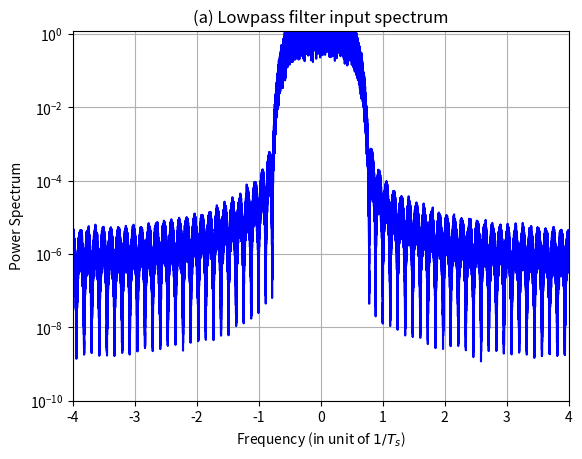
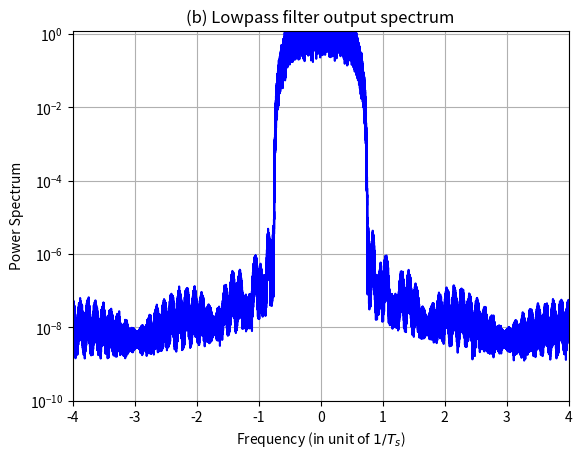
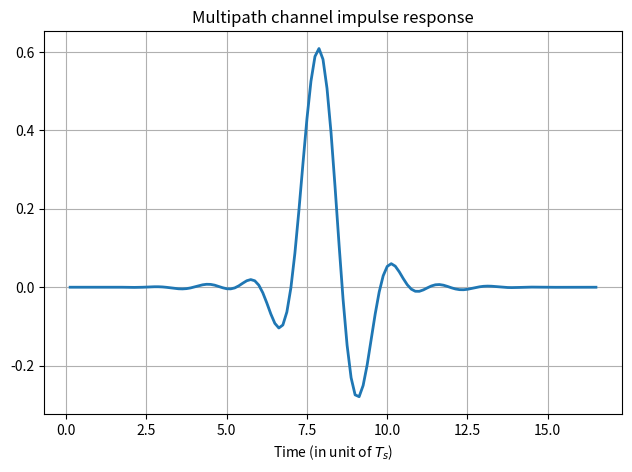
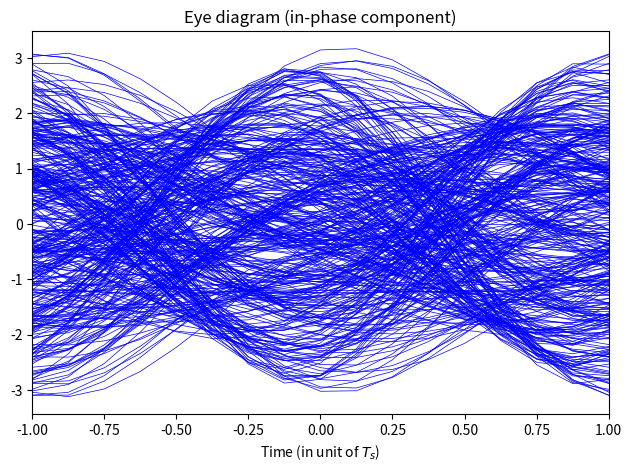
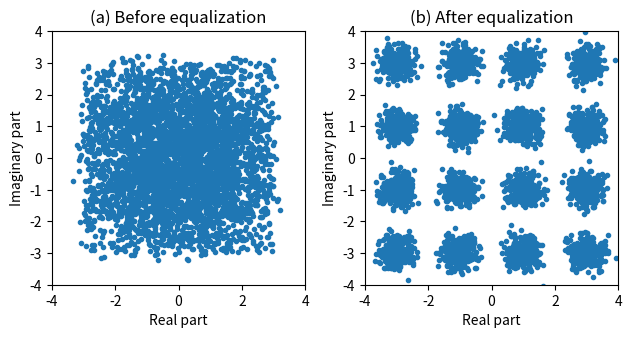
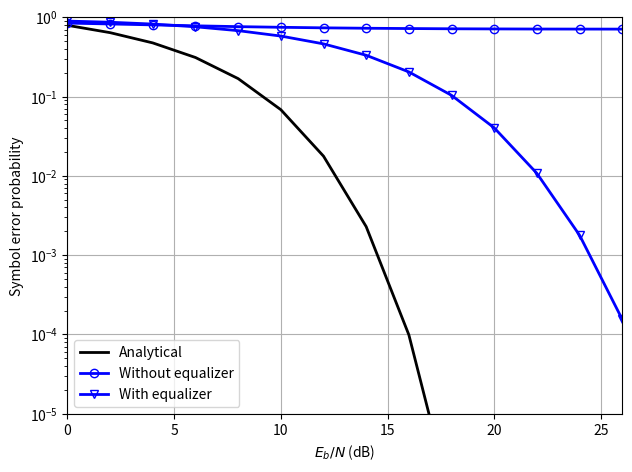
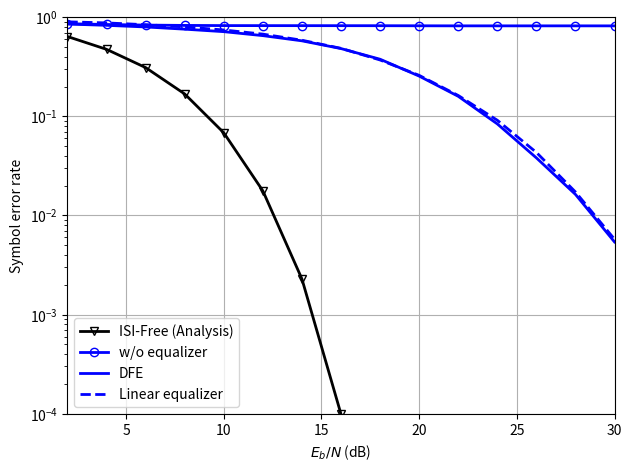
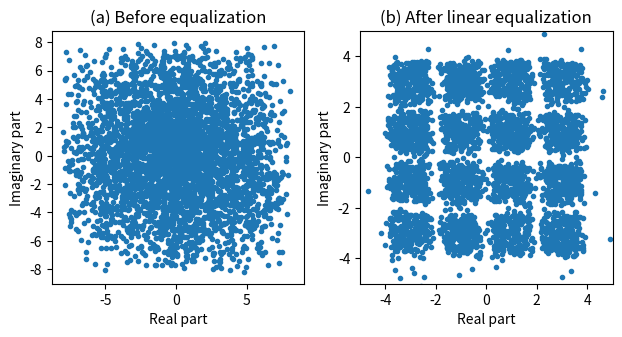
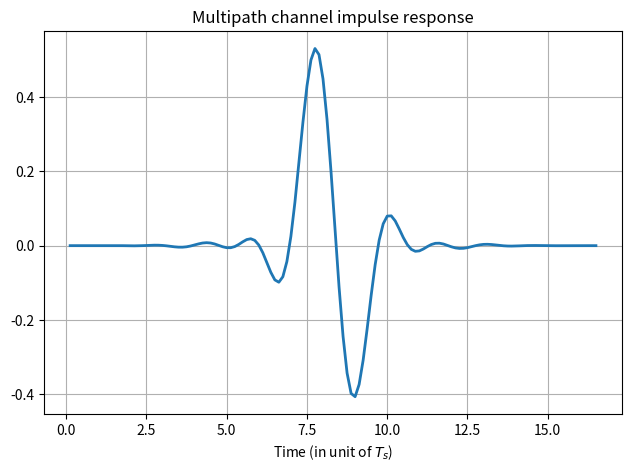
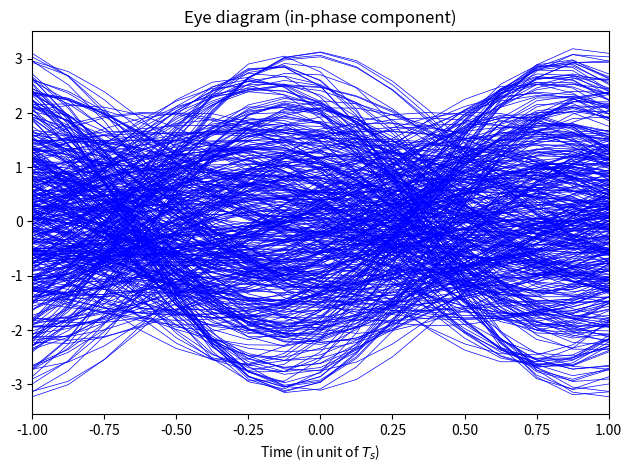
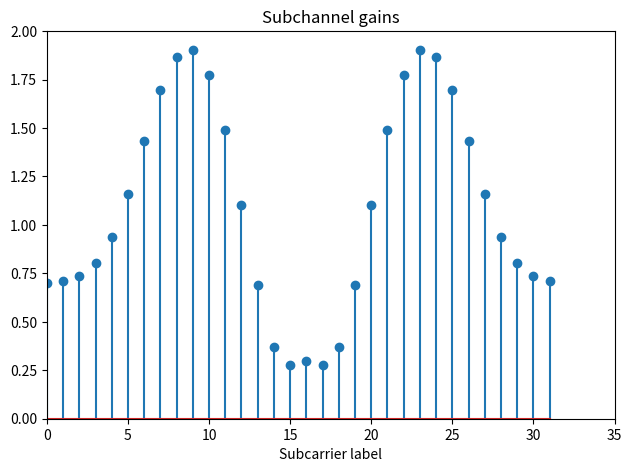
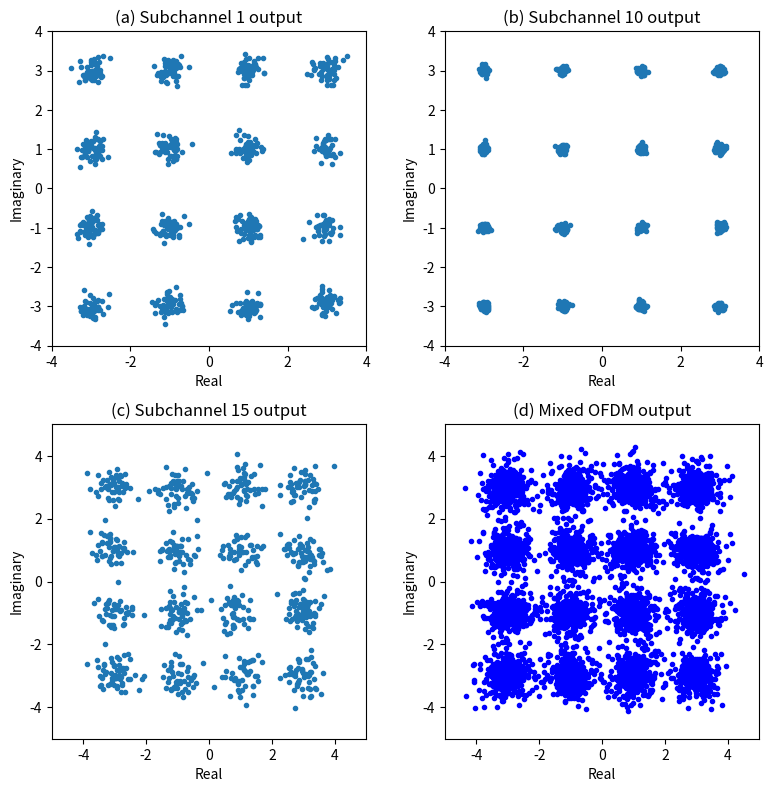
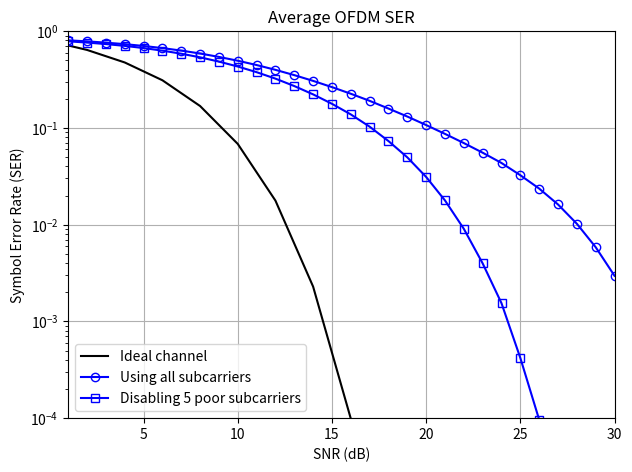
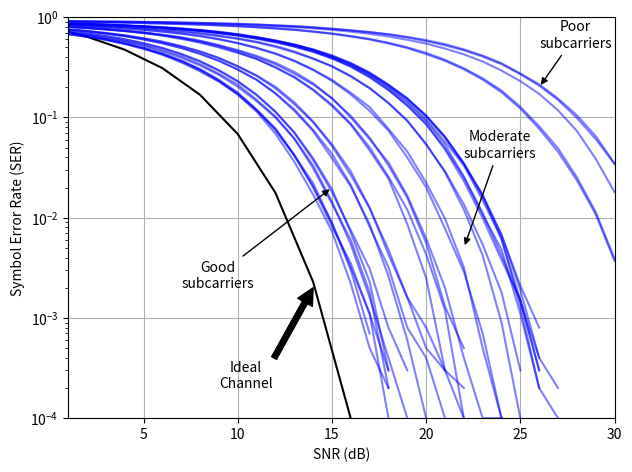

Reproduce these figures in Python, in order.
import numpy as np
from scipy.signal import cheby2, welch, get_window, lfilter
from scipy.linalg import toeplitz
from scipy.special import erfc
import matplotlib.pyplot as plt

np.random.seed(447)  # fixed seed so the figures below are reproducible


def rcosdesign(beta, span, sps):
    '''This function returns the coefficients (weights) that correspond to a
    square-root raised cosine FIR filter with rolloff factor specified by
    'beta'. The filter is truncated to 'span' symbols, and each symbol
    period contains 'sps' samples. The order of the filter, sps * span,
    must be even. The filter energy is 1.

    Args:
        beta: the roll-off factor
        span: number of symbols in the filter
        sps:  samples per symbol.
    Returns:
        weights: filter coefficients, whose energy is 1.'''
    assert sps > 1, 'SPS must be > 1, got %d instead' % sps
    assert type(sps)==int, ('SPS must be integer, got %s instead' % type(sps))
    assert span > 1 and (span % 2 == 0), (
        'span must be an even number >= 1, got %d instead' % span)
    assert type(span)==int, (
        'span must be integer, got %s instead' % type(span))
    assert beta >= 0, 'beta must be >= 0, got %f instead' % beta
    weights = np.zeros(span * sps + 1)
    # compute filter coefficients
    for index, n in enumerate(np.arange(-span//2*sps,(span//2*sps)+1)):
        if (n == 0): # filter center
            weights[index] = (1/np.sqrt(sps))*((1-beta) + (4*beta/np.pi))
        elif (np.abs(n*4*beta) == sps):
            weights[index] = (beta/np.sqrt(2*sps))*(
                (1+(2/np.pi))*np.sin(np.pi/(4*beta))+
                 (1-(2/np.pi))*np.cos(np.pi/(4*beta)))
        else:
            weights[index] = (1/np.sqrt(sps))*(
                (np.sin(np.pi*n*(1-beta)/sps))+
                 (4*beta*n/sps)*(np.cos(np.pi*n*(1+beta)/sps))
                 ) / ((np.pi*n/sps)*(1-(4*beta*n/sps)**2))
    # scale the coefficients
    weights = weights/np.sum(weights**2)
    return weights

def eyeplot(onedsignal, Npeye, NsampT, Toffset=0):
    '''This function plots the eye diagram of the input signal string.

    Args:
        onedsignal: input signal string for eye diagram plot.
        Npeye: number of horizontal T periods for the eye diagram.
        NsampT: number of samples in each baud period Tperiod.
        Toffset: eye diagram offset in fraction of symbol period.
    Returns:
        eyesuccess: set to 1 to indicate success.'''
    Noff = int(np.floor(Toffset * NsampT))  # offset in samples
    Leye = np.arange(0, Npeye*NsampT+1) / NsampT - Npeye/2 # x-axis
    Lperiod = int((len(onedsignal)-Noff) // (Npeye*NsampT))
    Lrange = range(Noff, Noff+Lperiod*Npeye*NsampT)
    mdsignal = np.reshape(onedsignal[Lrange],
      [Npeye*NsampT, Lperiod], order='F')
    mdsignal2 = np.full((Npeye*NsampT+1, Lperiod+1), np.nan)
    mdsignal2[0:Npeye*NsampT//2, 1:Lperiod+1] = \
      mdsignal[Npeye*NsampT//2:Npeye*NsampT,:]
    mdsignal2[Npeye*NsampT//2:Npeye*NsampT+1, 0:Lperiod] = \
      mdsignal[0:Npeye*NsampT//2+1,:]
    plt.plot(Leye, mdsignal2, 'b', linewidth = 0.5)
    plt.xlim([Leye[0],Leye[-1]])
    eyesuccess = 1
    return eyesuccess

'''This Python QAM16Tx.py performs simulation of 16-QAM baseband transmission
a multipath channel with AWGN. Correct carrier and synchronization is assumed.
Root-raised cosine pulse of rolloff factor = 0.5 is used.'''

L = 200000  # Total data symbols. Raise toward 1e6 for smoother curves
            # (slower: the site build runs this on every rebuild).

# To display pulseshapes, we oversample the signal by a factor f_ovsamp = 8
f_ovsamp = 8  # Oversampling factor vs data rate
delay_rc = 4
# Generating root-raised cosine pulseshape (rolloff factor = 0.5)
prcos = np.convolve(np.array([1]),
            rcosdesign(beta = 0.5, span = delay_rc*2, sps = f_ovsamp))
prcos /= np.linalg.norm(prcos)  # normalize
pcmatch = prcos[::-1]  # MF
# Generating random signal data for polar signaling
s_data = (4 * np.round(np.random.rand(L, 1)) +
          2 * np.round(np.random.rand(L, 1)) - 3) \
         + 1j * (4 * np.round(np.random.rand(L, 1)) +
                 2 * np.round(np.random.rand(L, 1)) - 3)
# upsample to match the 'oversampling rate' (normalize by 1/T).
# It is f_ovsamp/T (T=1 is the symbol duration)
s_up = np.stack([s_data] +[s_data*0] * (f_ovsamp-1),axis=-1).reshape(-1)

# Identify the decision delays due to pulse shaping and matched filters
delayrc = 2 * delay_rc * f_ovsamp
# Generate polar signaling of different pulse-shaping
xrcos = np.convolve(s_up, prcos)
(c_num, c_den) = cheby2(12, 20, (1 + 0.5)/8,
                        'lowpass', analog=False, output='ba')

# The lowpass filter is the Tx filter before signal is sent to channel
xchout = lfilter(c_num, c_den, xrcos)

# We can now plot the power spectral densities of the two signals
# xrcos and xchout, to show the filtering effect of the Tx filter before
# transmission in terms of the signal power spectral densities

# Compute PSD of QAM signal before and after chebyshev lowpass filter
the_hamming_window = get_window('hamming',
                                np.floor(len(xchout)/4.5).astype(int))
# Default Length of the FFT (nfft) is the greater of 256
# or the next power of 2 greater than the length of the segments.
nfft = max(256, 2**np.ceil(np.log2(len(the_hamming_window))))

fq, Pdfy = welch(xchout,fs=f_ovsamp,
             window=the_hamming_window,nfft=nfft,scaling='density',
             return_onesided=False,detrend=False)
fq = np.fft.fftshift(fq)/f_ovsamp*8

fp, Pdfx = welch(xrcos,fs=f_ovsamp,
             window=the_hamming_window,nfft=nfft,scaling='density',
             return_onesided=False,detrend=False)
fp = np.fft.fftshift(fp)/f_ovsamp*8

fig1 = plt.figure()
plt.semilogy(fp,np.fft.fftshift(Pdfx),'b-')
plt.axis([-4, 4, 1.e-10, 1.2e0]); plt.grid()
plt.xlabel(r'Frequency (in unit of $1/T_s$)');plt.ylabel('Power Spectrum')
plt.title('(a) Lowpass filter input spectrum');plt.show()

plt.semilogy(fq,np.fft.fftshift(Pdfy),'b-')
plt.axis([-4, 4, 1.e-10, 1.2e0]); plt.grid()
plt.xlabel(r'Frequency (in unit of $1/T_s$)');plt.ylabel('Power Spectrum')
plt.title('(b) Lowpass filter output spectrum')
plt.show()

# Apply a 2-ray multipath channel  delta(t)-0.65 delta(t-3T/8
mpath = [1, 0, 0, -0.65]  # multipath delta(t)-0.65 delta(t-3T/8)
# time-domain multipath channel
h = np.convolve(np.convolve(prcos, pcmatch), mpath)
hscale = np.linalg.norm(h)
xchout = np.convolve(mpath, xchout)  # apply 2-ray multipath
# send the signal through matched filter separately from the noise
xrxout = np.convolve(xchout, pcmatch)
delaychb = delayrc + 3
out_mf = xrxout[delaychb:delaychb+L*f_ovsamp:f_ovsamp]; del xrxout

# generate complex random noise for channel output
noiseq = np.random.randn(L*f_ovsamp) + 1j*np.random.randn(L*f_ovsamp)
# send AWGN noise into matched filter first
noiseflt = lfilter(pcmatch,np.ones([1]),noiseq); del noiseq
# generate sampled noise after matched filter before scaling it
# and adding to the QAM signal
noisesamp = noiseflt[:L*f_ovsamp:f_ovsamp]; del noiseflt
Es = 10*hscale # symbol energy

# Plot the multipath channel impulse response
figa = plt.figure(); figa.subplots_adjust(hspace=0.5,wspace=0.4)
t=len(h);   plt.plot(np.arange(1,t+1)/f_ovsamp,h,linewidth=2)
plt.xlabel(r'Time (in unit of $T_s$)'); plt.grid()
plt.title('Multipath channel impulse response')
plt.tight_layout(pad=1.0); plt.show();

# Plot eye diagrams due to multipath channel
eyevec=np.convolve(xchout,prcos)
eyevec=eyevec[delaychb:delaychb+800*f_ovsamp]
figb= eyeplot(np.real(eyevec),2,8)
plt.title('Eye diagram (in-phase component)')
plt.xlabel(r'Time (in unit of $T_s$)')
plt.tight_layout(pad=1.0); plt.show()

# Call linear equalizer receiver to work
# This is the receiver part of the QAM equalization example
Ntrain = 200 # Number of training symbols for Equalization
Neq = 8 # Order of linear equalizer (=length-1)
u = 0 # equalization delay u must be <= Neq
SERneq = []; SEReq = []; Eb2N = []
for i in range(14):
    Eb2N.append(i*2) # Eb/N in dB
    Eb2N_num = 10**(Eb2N[i]/10) # Eb/N in numeral
    Var_n = Es/(2*Eb2N_num) # 1/SNR is the noise variance
    signois = np.sqrt(Var_n/2) # standard deviation
    z1 = out_mf + signois*noisesamp # add noise

    # Signal matrix for computing R
    Z = toeplitz(z1[Neq:Ntrain], z1[Neq::-1])

    dvec = s_data[Neq-u:Ntrain-u] # build training data vector
    # Equalizer tap vector
    f = np.linalg.pinv(np.conjugate(Z).T @ Z) @ np.conjugate(Z).T @ dvec
    dsig = np.convolve(f.flatten(), z1) # apply FIR equalizer
    # Decision based on the Re/Im parts of the samples
    deq = np.sign(np.real(dsig[:L])) + np.sign(np.real(dsig[:L])-2) + \
    np.sign(np.real(dsig[:L])+2) + 1j*(np.sign(np.imag(dsig[:L])) +
            np.sign(np.imag(dsig[:L])-2) + np.sign(np.imag(dsig[:L])+2))
    # Now compare against the original data to compute SER
    # (1) for the case without equalizer
    dneq = (np.sign(np.real(z1[:L])) + np.sign(np.real(z1[:L])-2) +
            np.sign(np.real(z1[:L])+2) +
            1j*(np.sign(np.imag(z1[:L])) + np.sign(np.imag(z1[:L])-2) +
                np.sign(np.imag(z1[:L])+2)))
    SERneq.append(np.sum(np.abs(s_data[:L].flatten() != dneq))/L)
    # (2) for the case with equalizer
    SEReq.append(np.sum(s_data[:L].flatten() != deq)/L)
Eb2Naz = np.zeros(10); Q = np.zeros(10)
for ii in range(10):
    Eb2Naz[ii] = 2 * ii    # Compute the Analytical BER
    Q[ii] = 3 * 0.5 * erfc(np.sqrt((2 * 10**(Eb2Naz[ii] * 0.1) / 5) / 2))

# Constellation plot before and after linear equalization at Eb/N0
print('Current Eb/No=',Eb2N[-1])
figc = plt.figure();figc.subplots_adjust(hspace=0.5,wspace=0.4);
plt.subplot(121); plt.axis('square'); plt.axis([-4,4,-4,4])
plt.plot(np.real(z1[1:min(L,4000)]),np.imag(z1[1:min(L,4000)]),'.')
plt.xlabel('Real part'); plt.ylabel('Imaginary part')
plt.title('(a) Before equalization')
plt.subplot(122); plt.axis('square'); plt.axis([-4,4,-4,4])
plt.plot(np.real(dsig[1:min(L,4000)]),np.imag(dsig[1:min(L,4000)]),'.')
plt.xlabel('Real part'); plt.ylabel('Imaginary part')
plt.title('(b) After equalization')
plt.tight_layout(pad=1.0); plt.show()

# Plot symbol error rate comparison before and after equalization
figd = plt.figure(); figd.subplots_adjust(hspace=0.5,wspace=0.4)
plt.subplot(111)
figber=plt.semilogy(Eb2Naz,Q,'k-',Eb2N,SERneq,'b-o',
                    Eb2N,SEReq,'b-v',mfc='none',linewidth=2)
plt.axis([0, 26, .99e-5, 1]); plt.grid()
plt.legend(['Analytical', 'Without equalizer', 'With equalizer'])
plt.xlabel(r'$E_b/N$ (dB)'); plt.ylabel('Symbol error probability')
# Set the spacing between subfigures
plt.tight_layout(pad=1.0); plt.show()




'''This Python exercise performs simulation of linear equalization under
16-QAM baseband transmission a multipath channel with AWGN. Correct carrier
and synchronization is assumed. Root-raised cosine pulse of rolloff factor = 0.5
is used. Matched filter is applied at receiver front end. The program estimates
the symbol error rate (SER) at different Eb/N'''
L = 20000   # Total data symbols. The decision-feedback loop below is a
            # sequential Python loop, so this dominates the runtime.
# To display pulseshape, we oversample signal by a factor f_ovsamp = 8
f_ovsamp = 8  # Oversampling factor vs data rate
delay_rc = 4
# Generating root-raised cosine pulseshape (rolloff factor = 0.5)
prcos = np.convolve(np.array([1]),
                rcosdesign(beta = 0.5, span = delay_rc*2, sps = f_ovsamp))
prcos /= np.linalg.norm(prcos)  # normalize
pcmatch = prcos[::-1]  # MF
# Generating random signal data for polar signaling
s_data = (4 * np.round(np.random.rand(L, 1)) +
          2 * np.round(np.random.rand(L, 1)) - 3) \
         + 1j * (4 * np.round(np.random.rand(L, 1)) +
                 2 * np.round(np.random.rand(L, 1)) - 3)
# upsample to match the 'oversampling rate' (normalize by 1/T).
# It is f_ovsamp/T (T=1 is the symbol duration)
s_up = np.stack([s_data] +[s_data*0] * (f_ovsamp-1),axis=-1).reshape(-1)
# Identify the decision delays due to pulse shaping & matched filters
delayrc = 2 * delay_rc * f_ovsamp
# Generate polar signaling of different pulse-shaping
xrcos = np.convolve(s_up, prcos)
(c_num, c_den) = cheby2(12, 20, (1 + 0.5)/8,
                        'lowpass', analog=False, output='ba')
# The lowpass filter is the Tx filter before signal is sent to channel
xchout = lfilter(c_num, c_den, xrcos)

# Apply a 2-ray multipath channel delta(t)-0.83 delta(t-3T/8)
mpath=[1, 0, 0, -0.87]   # May use easier mpath=[1, 0, 0, .45];
print('Be Patient: This code may take several minutes to complete...')
# time-domain multipath channel
h = np.convolve(np.convolve(prcos, pcmatch), mpath)
hscale = np.linalg.norm(h)
xchout = np.convolve(mpath, xchout)  # apply 2-ray multipath
# send the signal through matched filter separately from the noise
xrxout = np.convolve(xchout, pcmatch)
delaychb = delayrc + 3
out_mf = xrxout[delaychb:delaychb+L*f_ovsamp:f_ovsamp]; del xrxout
# generate complex random noise for channel output
noiseq = np.random.randn(L*f_ovsamp) + 1j*np.random.randn(L*f_ovsamp)

# send AWGN noise into matched filter first
noiseflt = lfilter(pcmatch,np.ones([1]),noiseq); del noiseq
# generate sampled noise after matched filter before scaling; add to QAM signal
noisesamp = noiseflt[:L*f_ovsamp:f_ovsamp]; del noiseflt
Es = 10*hscale # symbol energy
# Next is the receiver part of the QAM equalization that uses DFE

Ntrain = 200  # Number of training symbols for channel estimation h_hat
Nch = 3  # Order of FIR channel (=length-1)
Neq = 8 # Order of linear equalizer (=length-1)
u = 0 # select equalization delay u must be <= Neq

SEReq = []; SERneq = []; SERdfe = []; Eb2N = []
for i in range(1, 16):
    Eb2N.append(i*2) # (Eb/N in dB)
    Eb2N_num = 10**(Eb2N[i-1]/10) # Eb/N in numeral
    Var_n = Es/(2*Eb2N_num) # 1/SNR is the noise variance
    signois = np.sqrt(Var_n/2) # standard deviation
    z1 = out_mf + signois*noisesamp # add noise

    # signal matrix for computing R
    Z = toeplitz(s_data[Nch:Ntrain].ravel(), s_data[Nch::-1].ravel())
    dvec = z1[Nch:Ntrain].ravel()  # build training data vector
    h_hat = np.linalg.pinv(np.conjugate(Z).T @ Z) @ \
        np.conjugate(Z).T @ dvec  # find channel estimate tap vector
    z1 = z1/h_hat[0]  # equalize the gain loss
    h_hat = h_hat[1:]/h_hat[0]  # set the leading tap to 1
    del Z, dvec

    # Signal matrix for computing R for equalizer
    Z_eq = toeplitz(z1[Neq:Ntrain], z1[Neq::-1])
    # build training data vector for linear equalizer
    dvec_eq = s_data[Neq-u: Ntrain-u].ravel()
    f = np.linalg.pinv(np.conjugate(Z_eq).T @ Z_eq) @ \
        np.conjugate(Z_eq).T @ dvec_eq # equalizer tap vector
    dsig_eq = np.convolve(f.flatten(), z1) # apply FIR equalizer
    del Z_eq, dvec_eq, f

    # Decision based on the Re/Im parts of the samples
    deq = np.sign(np.real(dsig_eq[:L])) + np.sign(np.real(dsig_eq[:L])-2)+\
          np.sign(np.real(dsig_eq[:L])+2)+1j*(np.sign(np.imag(dsig_eq[:L]))+\
          np.sign(np.imag(dsig_eq[:L])-2)+np.sign(np.imag(dsig_eq[:L])+2))

    # Compute the SER for equlizer as comparison
    SEReq.append(np.sum(s_data.flatten() != deq)/L); del deq

    feedbk = np.zeros(Nch) #initializing 0 feedback
    dsig = np.zeros(L, dtype=complex)
    for kj in range(L):
        zfk = feedbk @ h_hat  # feedback data
        dsig[kj] = z1[kj] - zfk  # subtract the feedback
        # Now make decision after feedback
        d_temp = np.sign(np.real(dsig[kj])) + np.sign(np.real(dsig[kj])-2) + \
                 np.sign(np.real(dsig[kj])+2) +1j*(np.sign(np.imag(dsig[kj]))+\
                  np.sign(np.imag(dsig[kj])-2)+np.sign(np.imag(dsig[kj])+2))
        # update the feedback data
        feedbk = np.concatenate(([d_temp], feedbk[:-1]))
    # Now compute the entire DFE decision after decision feedback
    dfeq = np.sign(np.real(dsig))+ np.sign(np.real(dsig)-2) + \
          np.sign(np.real(dsig)+2) + 1j*(np.sign(np.imag(dsig)) +\
            np.sign(np.imag(dsig)-2) + np.sign(np.imag(dsig)+2))
    dfeq = dfeq.reshape(L, 1);
    # Compute the SER after decision feedback equalization
    SERdfe.append(np.sum(s_data != dfeq)/L); del dfeq
    # find the decision without DFE
    dneq = np.sign(np.real(z1)) + np.sign(np.real(z1)-2) + \
          np.sign(np.real(z1)+2) + 1j*(np.sign(np.imag(z1)) + \
            np.sign(np.imag(z1)-2) +np.sign(np.imag(z1)+2))
    dneq = dneq.reshape(L, 1)
    # Compute the SER without equalization
    SERneq.append(np.sum(s_data != dneq)/L); del dneq
Eb2Naz = np.zeros(10); Q = np.zeros(10)

for ii in range(10):
    Eb2Naz[ii] = 2 * ii
    # Compute the Analytical BER
    Q[ii] = 3 * 0.5 * erfc(np.sqrt((2 * 10**(Eb2Naz[ii] * 0.1) / 5) / 2))

# Plot symbol error rate comparison before and after equalization
fig2 = plt.figure(); fig2.subplots_adjust(hspace=0.5,wspace=0.4)
plt.subplot(111)
figber=plt.semilogy(Eb2Naz,Q,'k-v',Eb2N,SERneq,'b-o',Eb2N,SERdfe,'b-',
                    Eb2N,SEReq,'b--',mfc='none',linewidth=2)
plt.axis([2, 30, .99e-4, 1]); plt.grid()
plt.legend(['ISI-Free (Analysis)', 'w/o equalizer', 'DFE', 'Linear equalizer'])
plt.xlabel(r'$E_b/N$ (dB)'); plt.ylabel('Symbol error rate')
plt.tight_layout(pad=1.0); plt.show()

# Constellation plot before and after linear equalization at Eb/N0
print('Current Eb/No=',Eb2N[-1])
fig3 = plt.figure(); fig3.subplots_adjust(hspace=0.5,wspace=0.4)
plt.subplot(121)
plt.plot(np.real(z1[1:min(L,4000)]),np.imag(z1[1:min(L,4000)]),'.')
plt.title('(a) Before equalization'); plt.axis('square')
plt.xlabel('Real part'); plt.ylabel('Imaginary part')

plt.subplot(122)
plt.plot(np.real(dsig[1:min(L,4000)]),np.imag(dsig[1:min(L,4000)]),'.')
plt.title('(b) After linear equalization');plt.axis('square'); plt.axis([-5,5,-5,5])
plt.xlabel('Real part'); plt.ylabel('Imaginary part')
plt.tight_layout(pad=1.0); plt.show()

fig4 = plt.figure();fig4.subplots_adjust(hspace=0.5,wspace=0.4);t=len(h)
plt.plot(np.arange(1,t+1)/f_ovsamp,h,linewidth=2);plt.grid()
plt.xlabel(r'Time (in unit of $T_s$)')
plt.title('Multipath channel impulse response')
plt.tight_layout(pad=1.0); plt.show()

# Plot eye diagrams due to multipath channel
eyevec=np.convolve(xchout,prcos)
eyevec=eyevec[delaychb:(delaychb+800)*f_ovsamp]
_ = eyeplot(np.real(eyevec),2,8)
plt.title('Eye diagram (in-phase component)')
plt.xlabel(r'Time (in unit of $T_s$)')
plt.tight_layout(pad=1.0); plt.show()

# This Python exercise performs simulation of an OFDM system using 16-QAM
# baseband signaling over a multipath channel with AWGN. Correct carrier and
# synchronization is assumed. 32 subcarriers are used with a channel length of 6
# and cyclic prefix length of 5.
L = 320000  # Total data symbols (10,000 OFDM frames of 32 subcarriers).
Lfr = L // 32 # Number of data frames

# Generate random signal data for polar signaling
s_data = 4*np.round(np.random.rand(L, 1))+2*np.round(np.random.rand(L, 1))-3+\
      1j*(4 * np.round(np.random.rand(L,1))+2 * np.round(np.random.rand(L,1))-3)
channel = np.array([0.3, -0.5, 0, 1, 0.2, -0.3])  # Channel in time-domain
hf = np.fft.fft(channel, 32)  # Find the channel in frequency domain
p_data = np.reshape(s_data, (32, Lfr), order='F') # S/P conversion
p_td = np.fft.ifft(p_data, axis=0)  # IDFT to convert to time-domain
p_cyc = np.vstack((p_td[-5:, :], p_td)) # Add cyclic prefix
s_cyc = np.reshape(p_cyc, (37 * Lfr, 1), order='F') # P/S conversion

Psig = 10 / 32 # Average channel input power
# Generate channel output signal
chsout = lfilter(channel, 1, s_cyc.flatten())
del p_td, p_cyc, s_data, s_cyc # release some memory

# Add noise
SEReq = []; SNR = []
noiseq = np.random.randn(37 * Lfr) + 1j * np.random.randn(37 * Lfr)
for ii in range(31):
    SNR.append(ii) # SNR in dB
    Asig = np.sqrt(Psig * 10 ** (-SNR[ii] / 10)) * np.linalg.norm(channel)
    x_out = chsout + Asig * noiseq # Add noise
    x_para = np.reshape(x_out, (37, Lfr), order='F') # S/P conversion
    x_disc = x_para[5:, :] # Discard cyclic prefix
    xhat_para = np.fft.fft(x_disc, axis=0) # FFT back to frequency domain
    z_data = np.diag(1.0 / hf) @ xhat_para # Frequency-domain equalizing
    # Compute the QAM decision after equalization
    deq = np.sign(np.real(z_data)) + np.sign(np.real(z_data) - 2) + \
        np.sign(np.real(z_data) + 2) + 1j * (np.sign(np.imag(z_data)) +
            np.sign(np.imag(z_data) - 2) + np.sign(np.imag(z_data) + 2))
    # Compute symbol error rate (SER)
    SEReq.append(np.sum(p_data != deq, axis=1) / Lfr)
SEReq = np.array(SEReq).T
# Compute the analytical BER
SNRa = np.arange(0, 18, 2)
Q = 3 * 0.5 * erfc(np.sqrt((2 * 10**(SNRa * 0.1) / 5) / 2))

# This Python cell analyzes OFDM subcarriers and their receiver outputs.
# First show subcarrier gains
fig1 = plt.figure(); fig1.subplots_adjust(hspace=0.5,wspace=0.4)
plt.stem(np.abs(hf)); plt.axis([0, 35, 0, 2])
plt.xlabel('Subcarrier label'); plt.title('Subchannel gains')
plt.tight_layout(pad=1.0); plt.show()

# Plot the subchannel constellation scattering after OFDM
fig2 = plt.figure(); plt.figure(figsize=(8,8))
plt.subplot(221)
plt.plot(np.real(z_data[0,:800]),np.imag(z_data[0,:800]),'.')
# subchannel 1 output
plt.axis('square'); plt.axis([-4, 4, -4, 4])
plt.xticks(ticks=[-4, -2, 0, 2, 4]); plt.xlabel('Real'); plt.ylabel('Imaginary')
plt.title('(a) Subchannel 1 output')
plt.subplot(222)
plt.plot(np.real(z_data[9,:800]),np.imag(z_data[9,:800]),'.')
# subchannel 10 output
plt.axis('square'); plt.axis([-4, 4, -4, 4])
plt.xticks(ticks=[-4, -2, 0, 2, 4]); plt.xlabel('Real'); plt.ylabel('Imaginary')
plt.title('(b) Subchannel 10 output')
plt.subplot(223)
plt.plot(np.real(z_data[14,:800]),np.imag(z_data[14,:800]),'.')
# subchannel 15 output
plt.axis('square'); plt.axis([-5, 5, -5, 5])
plt.xticks(ticks=[-4, -2, 0, 2, 4]); plt.xlabel('Real'); plt.ylabel('Imaginary')
plt.title('(c) Subchannel 15 output')
plt.subplot(224)
plt.plot(np.real(z_data[:,:800]),np.imag(z_data[:,:800]),'b.')
# mixed subchannel output
plt.axis('square'); plt.axis([-5, 5, -5, 5])
plt.xticks(ticks=[-4, -2, 0, 2, 4]); plt.xlabel('Real'); plt.ylabel('Imaginary')
plt.title('(d) Mixed OFDM output')

# Set the spacing between subfigures
plt.tight_layout(pad=1.0); plt.show()
# Plot the average OFDM SER versus SER under "ideal channel"
# By Disabling 5 poor subcarriers, average SER can be reduced.
SEReq_poor_disabled = np.mean(np.concatenate((SEReq[:14], \
                                      SEReq[19:32])),axis=0)
    # replace 0 in SER with 'nan' to mask 0 value when plotting in logscale
SEReq_poor_disabled[SEReq_poor_disabled==0] = np.nan
fig3 = plt.figure(); fig3.subplots_adjust(hspace=0.5,wspace=0.4)
figc=plt.semilogy(SNRa,Q,'k-',SNR, np.mean(SEReq,axis=0),'b-o',
                  SNR, SEReq_poor_disabled,'b-s', mfc='none')
plt.legend(['Ideal channel','Using all subcarriers',\
            'Disabling 5 poor subcarriers'])
plt.axis([1, 30, 1.e-4, 1]); plt.grid()
plt.xlabel('SNR (dB)'); plt.ylabel('Symbol Error Rate (SER)')
plt.title('Average OFDM SER')
plt.tight_layout(pad=1.0); plt.show()
# Plot the SER of each subcarrier versus SER under "ideal channel"
from matplotlib.patches import Ellipse

fig4, ax = plt.subplots()
fig4.subplots_adjust(hspace=0.5,wspace=0.4)
figc=plt.semilogy(SNRa,Q,'k-')
for SER in SEReq:
    # replace 0 in SER with 'nan' to mask 0 value when plotting in logscale
    SER[SER==0] = np.nan;
    plt.semilogy(SNR, SER,'b-',alpha=0.5)
plt.axis([1, 30, 1.e-4, 1]); plt.grid()
plt.xlabel('SNR (dB)'); plt.ylabel('Symbol Error Rate (SER)')
plt.annotate('Poor\nsubcarriers', xy=(26,0.2), xytext=(26,0.5),
          arrowprops=dict(arrowstyle="-|>",facecolor='black'),ma='center')
plt.annotate('Moderate\nsubcarriers', xy=(22,0.005), xytext=(22,4e-2),
          arrowprops=dict(arrowstyle="-|>",facecolor='black'),ma='center')
plt.annotate('Good\nsubcarriers', xy=(15,2e-2), xytext=(7,2e-3),
          arrowprops=dict(arrowstyle="-|>",facecolor='black'),ma='center')
plt.annotate('Ideal\nChannel', xy=(14,0.002), xytext=(9,2e-4),
          arrowprops=dict(facecolor='black'),ma='center')
plt.tight_layout(pad=1.0); plt.show()
